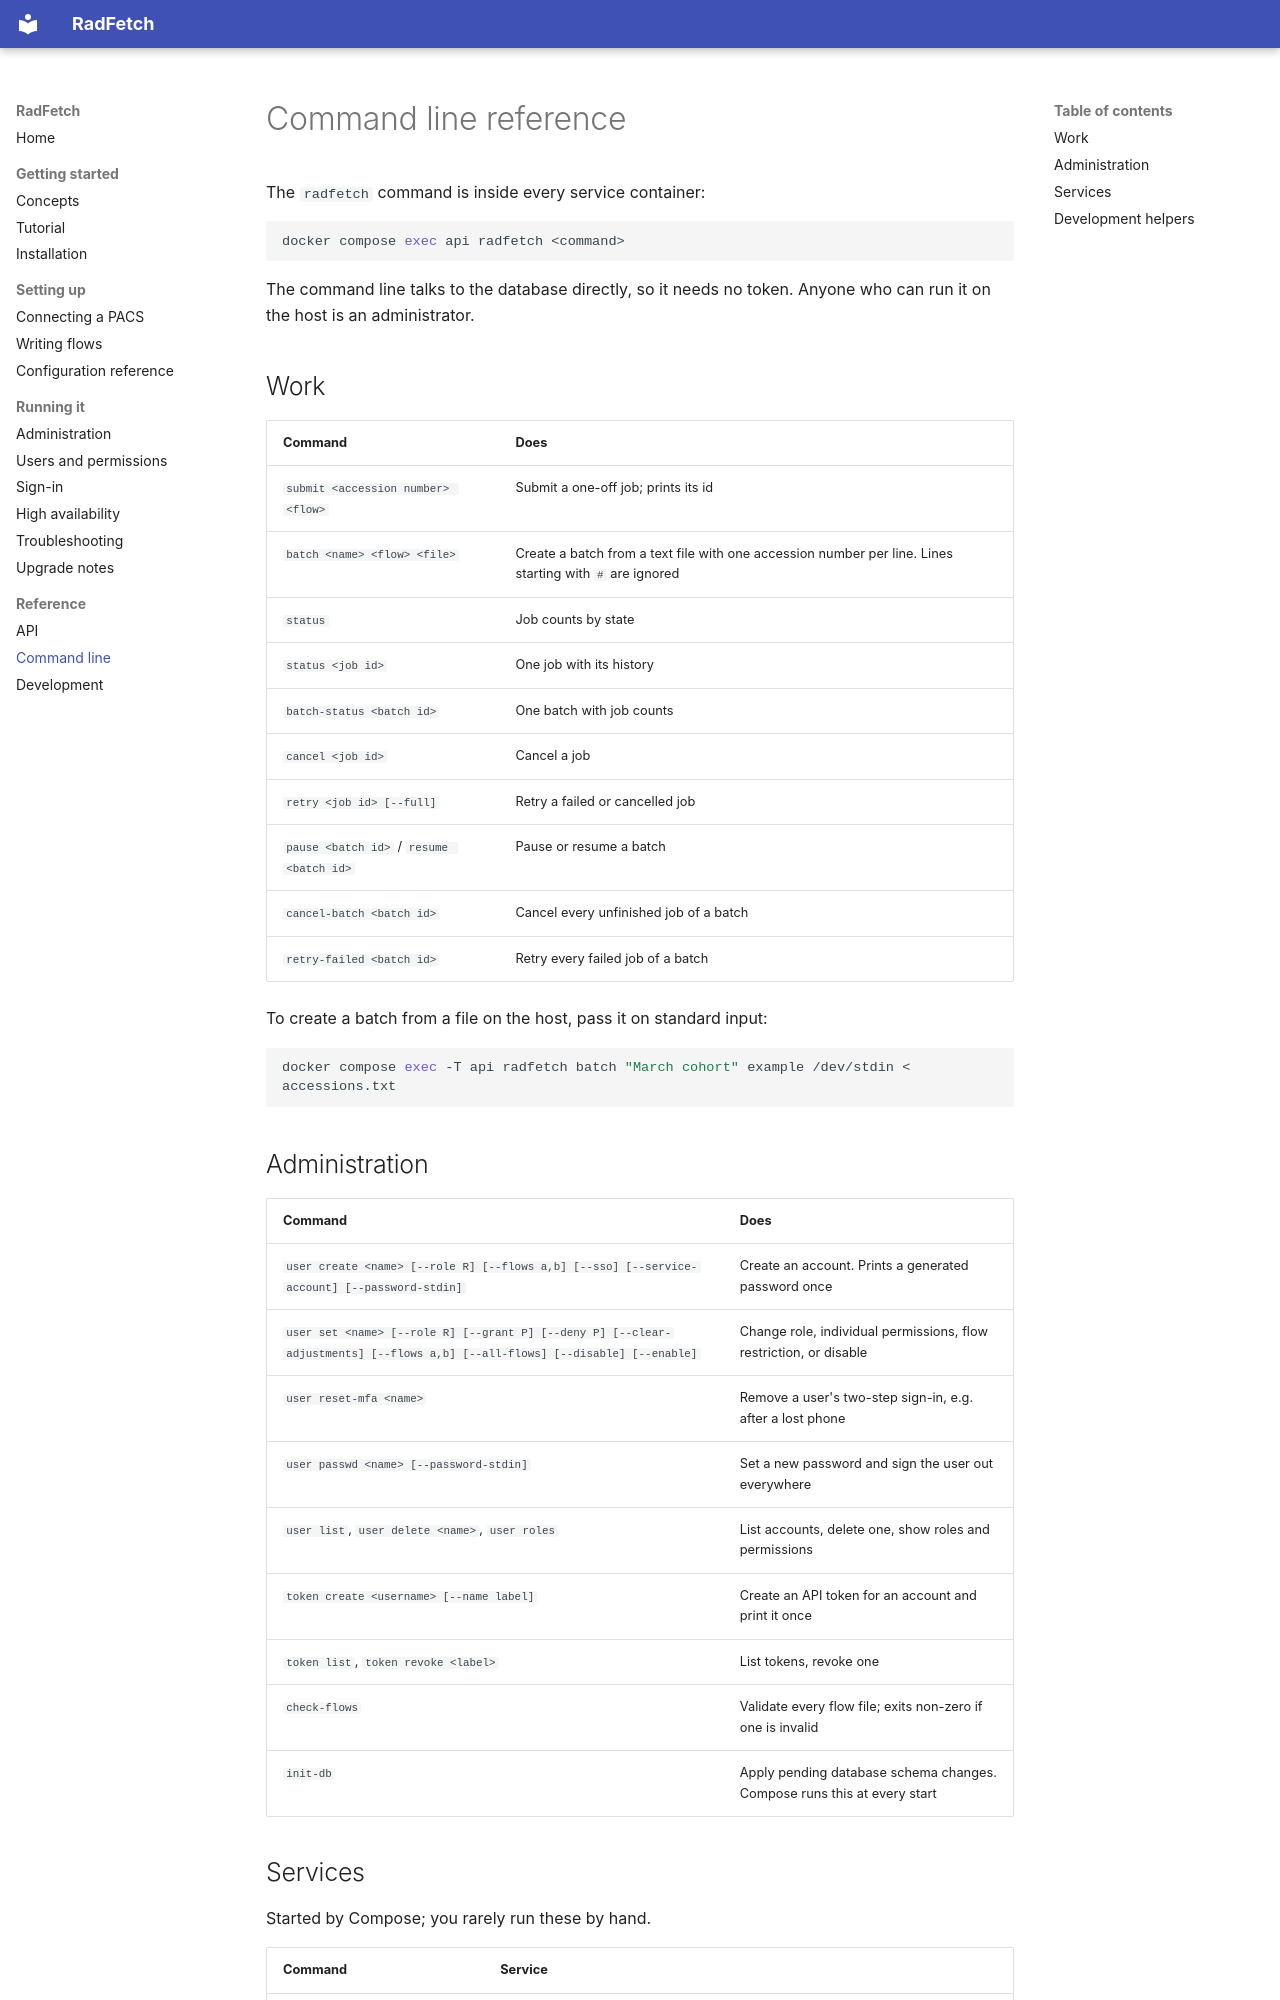

repository: mathiser/RadFetch · page: cli/index.html · generator: mkdocs

# Command line reference

The `radfetch` command is inside every service container:

```bash
docker compose exec api radfetch <command>
```

The command line talks to the database directly, so it needs no token. Anyone
who can run it on the host is an administrator.

## Work

| Command | Does |
|---|---|
| `submit <accession number> <flow>` | Submit a one-off job; prints its id |
| `batch <name> <flow> <file>` | Create a batch from a text file with one accession number per line. Lines starting with `#` are ignored |
| `status` | Job counts by state |
| `status <job id>` | One job with its history |
| `batch-status <batch id>` | One batch with job counts |
| `cancel <job id>` | Cancel a job |
| `retry <job id> [--full]` | Retry a failed or cancelled job |
| `pause <batch id>` / `resume <batch id>` | Pause or resume a batch |
| `cancel-batch <batch id>` | Cancel every unfinished job of a batch |
| `retry-failed <batch id>` | Retry every failed job of a batch |

To create a batch from a file on the host, pass it on standard input:

```bash
docker compose exec -T api radfetch batch "March cohort" example /dev/stdin < accessions.txt
```

## Administration

| Command | Does |
|---|---|
| `user create <name> [--role R] [--flows a,b] [--sso] [--service-account] [--password-stdin]` | Create an account. Prints a generated password once |
| `user set <name> [--role R] [--grant P] [--deny P] [--clear-adjustments] [--flows a,b] [--all-flows] [--disable] [--enable]` | Change role, individual permissions, flow restriction, or disable |
| `user reset-mfa <name>` | Remove a user's two-step sign-in, e.g. after a lost phone |
| `user passwd <name> [--password-stdin]` | Set a new password and sign the user out everywhere |
| `user list`, `user delete <name>`, `user roles` | List accounts, delete one, show roles and permissions |
| `token create <username> [--name label]` | Create an API token for an account and print it once |
| `token list`, `token revoke <label>` | List tokens, revoke one |
| `check-flows` | Validate every flow file; exits non-zero if one is invalid |
| `init-db` | Apply pending database schema changes. Compose runs this at every start |
